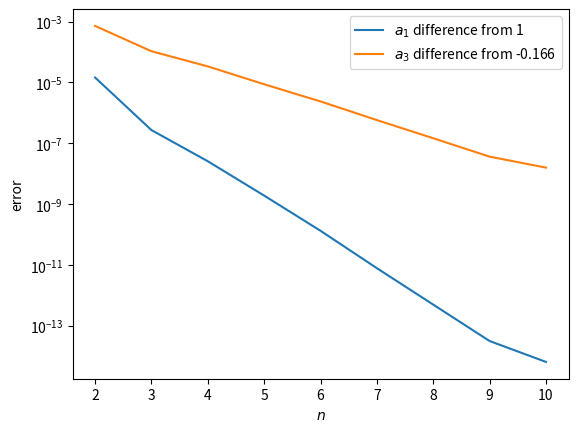

Source code (Python):
import numpy as np
import matplotlib.pyplot as plt


def N(n):
    return 2 ** n


# set range of n
n_min, n_max = 2, 10
n_vals = list(range(n_min, n_max + 1))

# Taylor series solution for a1 and a3
a1 = 1
a3 = -1 / 6

a1_error = []
a3_error = []

for n in n_vals:
    # set up A and b matrices of Ax = b
    A = np.zeros((N(n), 2))
    b = np.zeros((N(n), 1))

    # create random points from given interval
    x_j = np.random.uniform(-1 / N(n), 1 / N(n), (N(n), 1))

    # populate matrix A
    A[:, 0] = x_j[:, 0]
    A[:, 1] = x_j[:, 0] ** 3

    # populate vector b
    b = np.sin(x_j)

    # Fulfill (A^T * A) * x = A^T * b -> x = (A^T * A)^(-1) * (A^T * b)
    # A^T
    A_T = A.T

    # A^T * A
    A_TA = A_T @ A

    # (A^T * A)^(-1)
    A_TA_inv = np.linalg.inv(A_TA)

    # (A^T * b)
    A_Tb = A_T @ b

    # x = (A^T * A)^(-1)(A^T * b)
    x = A_TA_inv @ A_Tb

    a1_error.append(abs(x[0][0] - a1))
    a3_error.append(abs(x[1][0] - a3))

plt.semilogy([n for n in n_vals], a1_error, label=f"$a_1$ difference from {a1}")
plt.semilogy([n for n in n_vals], a3_error, label=f"$a_3$ difference from {float(str(a3)[:6])}")
plt.xlabel("$n$")
plt.ylabel("error")
plt.legend()
plt.show()
